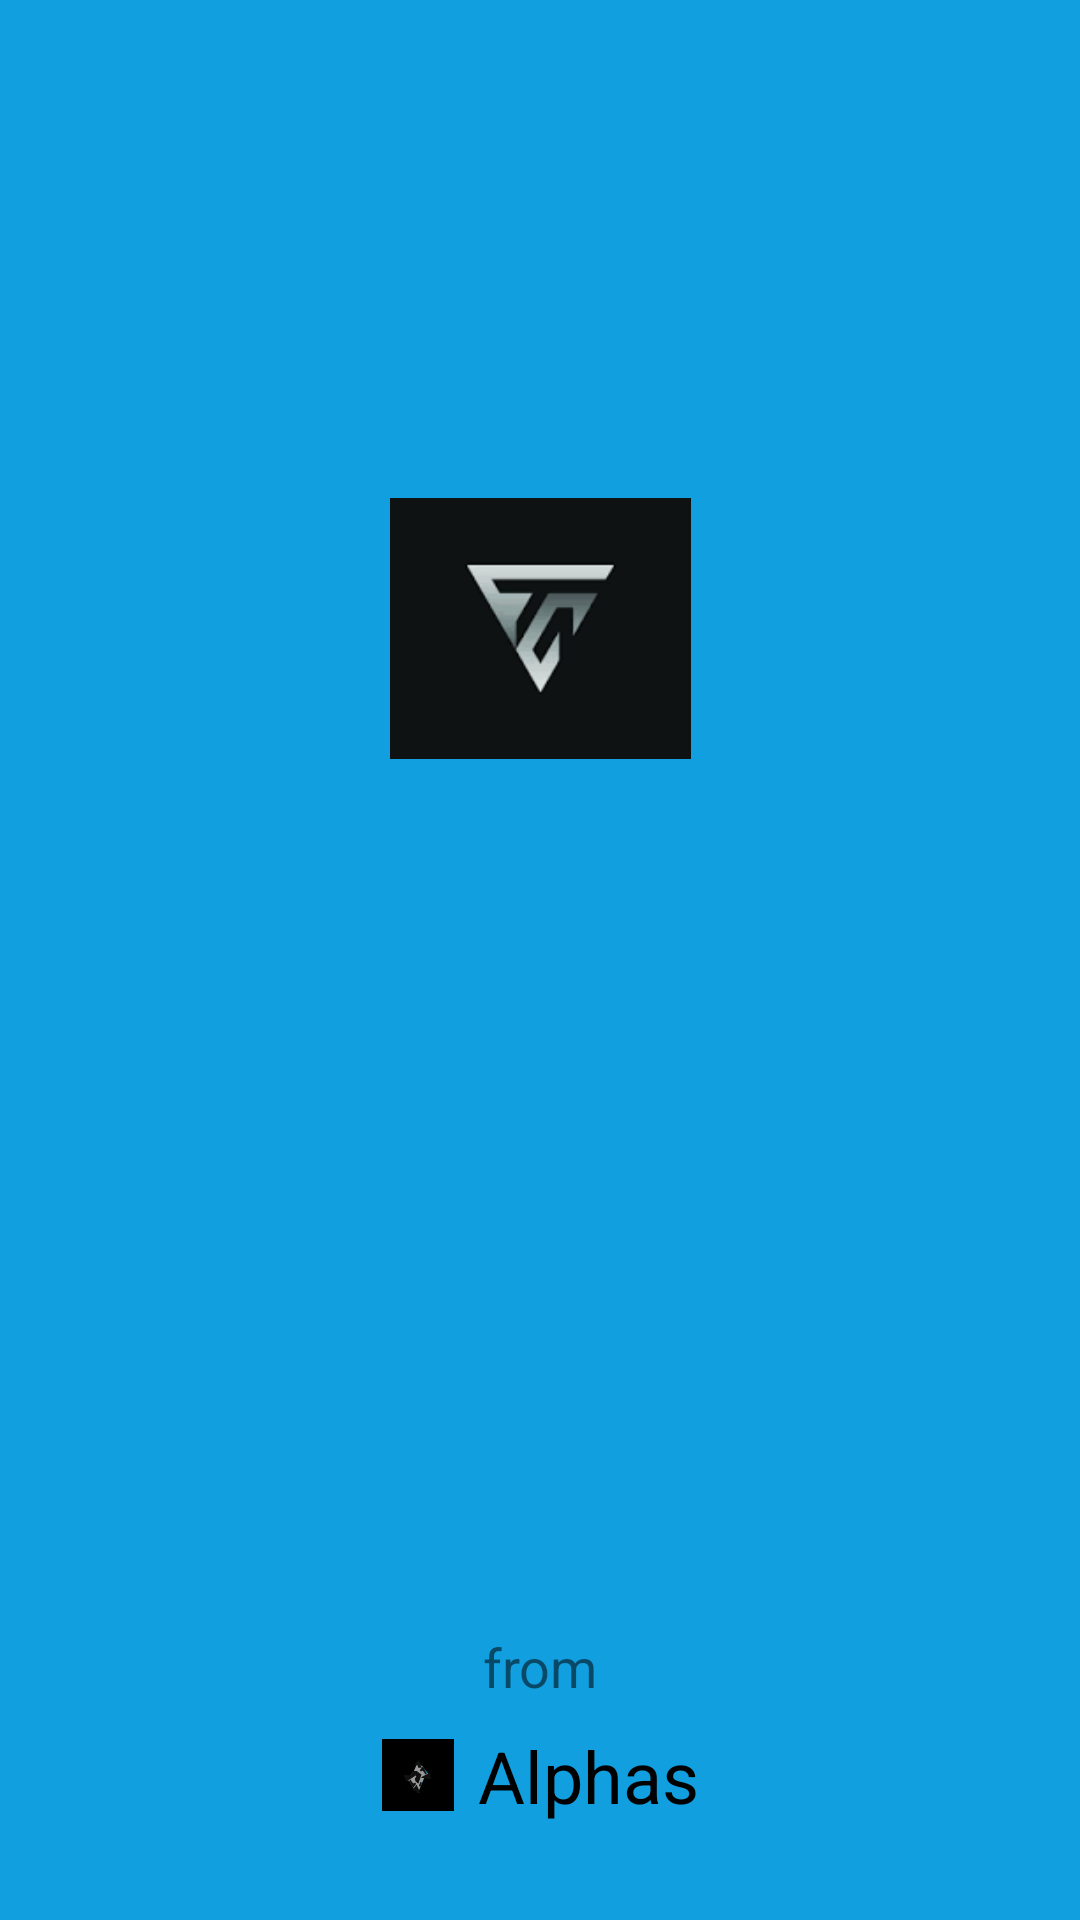

Here is an Android app screen rendered from its layout file. Give the layout XML and the strings, colors and styles it references.
<!-- AndroidManifest.xml: application theme Theme.Hospital_Management_app -->
<!-- res/layout/activity_splash_screen2.xml -->
<?xml version="1.0" encoding="utf-8"?>
<androidx.constraintlayout.widget.ConstraintLayout xmlns:android="http://schemas.android.com/apk/res/android"
    xmlns:app="http://schemas.android.com/apk/res-auto"
    xmlns:tools="http://schemas.android.com/tools"
    android:layout_width="match_parent"
    android:layout_height="match_parent"
    tools:context=".Splash_screenActivity2"
    android:background="@color/background"
    >

    <ImageView
        android:id="@+id/imageView"
        android:layout_width="113dp"
        android:layout_height="87dp"
        app:layout_constraintBottom_toBottomOf="parent"
        app:layout_constraintEnd_toEndOf="parent"
        app:layout_constraintStart_toStartOf="parent"
        app:layout_constraintTop_toTopOf="parent"
        app:layout_constraintVertical_bias="0.3"
        app:srcCompat="@drawable/cool_logo" />

    <TextView
        android:id="@+id/textView"
        android:layout_width="wrap_content"
        android:layout_height="wrap_content"
        android:layout_marginBottom="32dp"
        android:color="@color/blue"
        android:drawableLeft="@drawable/cool_logo2"
        android:drawablePadding="8dp"
        android:text="Alphas"
         android:textColor="#000000"

        android:textSize="24sp"
        app:layout_constraintBottom_toBottomOf="parent"
        app:layout_constraintEnd_toEndOf="parent"
        app:layout_constraintStart_toStartOf="parent" />

    <TextView
        android:id="@+id/textView2"
        android:layout_width="wrap_content"
        android:layout_height="wrap_content"
        android:layout_marginBottom="8dp"
        android:textSize="18sp"
        android:text="from"

        app:layout_constraintBottom_toTopOf="@+id/textView"
        app:layout_constraintEnd_toEndOf="@+id/textView"
        app:layout_constraintStart_toStartOf="@+id/textView" />
</androidx.constraintlayout.widget.ConstraintLayout>
<!-- resources referenced by this layout -->
<resources>
  <color name="background">#119FDF</color>
  <color name="blue">#09B6CE</color>
      //onboarding colors
  <!-- drawable cool_logo: png bitmap (drawable, 1444 bytes) -->
  <!-- drawable cool_logo2: vector/xml drawable (drawable, 2112 chars, omitted) -->
  <style name="Theme.Hospital_Management_app" parent="Base.Theme.Hospital_Management_app" />
  <style name="Base.Theme.Hospital_Management_app" parent="Theme.AppCompat.Light.NoActionBar">
          
           <item name="colorPrimary">@color/bluish_deep</item>
         
      </style>
  <color name="bluish_deep">#1656B8</color>
</resources>
